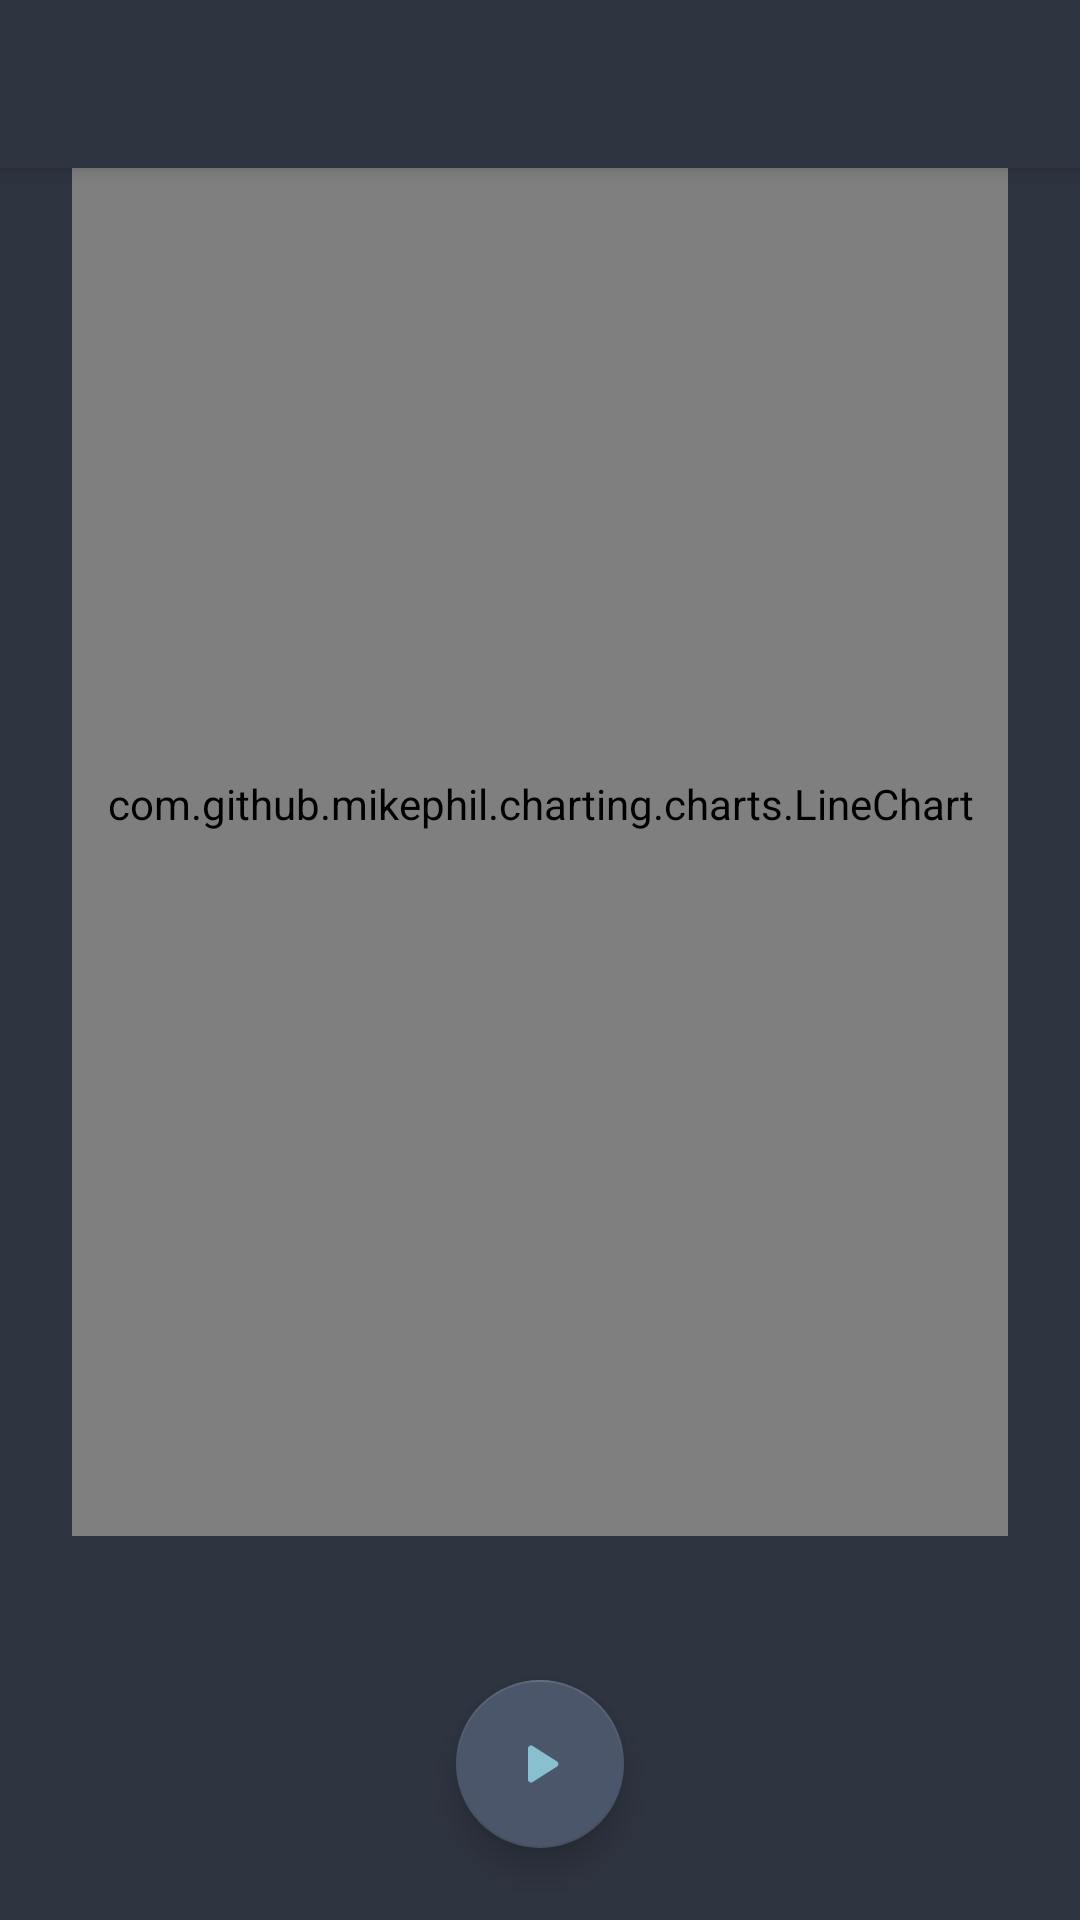

Here is an Android app screen rendered from its layout file. Give the layout XML and the strings, colors and styles it references.
<!-- AndroidManifest.xml: application theme Design.Theme -->
<!-- res/layout/activity_main.xml -->
<?xml version="1.0" encoding="utf-8"?>
<androidx.coordinatorlayout.widget.CoordinatorLayout xmlns:android="http://schemas.android.com/apk/res/android"
    android:layout_width="match_parent"
    android:layout_height="match_parent"
    xmlns:app="http://schemas.android.com/apk/res-auto">

    <include layout="@layout/appbar" />

    <LinearLayout
        android:layout_width="match_parent"
        android:layout_height="match_parent"
        android:orientation="vertical"
        android:animateLayoutChanges="true">

        <com.github.mikephil.charting.charts.LineChart
            android:id="@+id/line_chart"
            android:layout_width="match_parent"
            android:layout_height="0dp"
            android:layout_margin="@dimen/spacing_base"
            android:layout_weight="1" />

        <com.google.android.material.floatingactionbutton.FloatingActionButton
            android:id="@+id/record_button"
            android:layout_width="wrap_content"
            android:layout_height="wrap_content"
            android:layout_gravity="center|bottom"
            android:layout_margin="@dimen/spacing_base"
            app:backgroundTint="@color/nord3"
            android:src="@drawable/icon_play_large" />

    </LinearLayout>


</androidx.coordinatorlayout.widget.CoordinatorLayout>
<!-- res/layout/appbar.xml (included above) -->
<?xml version="1.0" encoding="utf-8"?>
<com.google.android.material.appbar.AppBarLayout
    xmlns:android="http://schemas.android.com/apk/res/android"
    android:id="@+id/appbar"
    android:layout_width="match_parent"
    android:layout_height="wrap_content">

    <androidx.appcompat.widget.Toolbar
        android:id="@+id/toolbar"
        android:layout_width="match_parent"
        android:layout_height="?attr/actionBarSize"
        android:background="?attr/colorPrimary" />

</com.google.android.material.appbar.AppBarLayout>
<!-- resources referenced by this layout -->
<resources>
  <color name="nord3">#4c566a</color>
  <dimen name="spacing_base">24dp</dimen>
  <!-- drawable icon_play_large (drawable) -->
  <?xml version="1.0" encoding="utf-8"?>
  <vector xmlns:android="http://schemas.android.com/apk/res/android"
      android:width="@dimen/spacing_large"
      android:height="@dimen/spacing_large"
      android:viewportWidth="24.0"
      android:viewportHeight="24.0">
  
      <path
          android:fillColor="?attr/colorAccent"
          android:pathData="M8 6.82v10.36c0 .79.87 1.27 1.54.84l8.14-5.18c.62-.39.62-1.29 0-1.69L9.54 5.98C8.87 5.55 8 6.03 8 6.82z" />
  
  </vector>
  <style name="Design.Theme" parent="@style/Design.BaseTheme">
          <item name="colorPrimary">@color/nord0</item>
          <item name="colorPrimaryDark">@color/nord0</item>
          <item name="colorAccent">@color/nord8</item>
  
          <item name="android:colorBackground">@color/nord0</item>
          <item name="android:windowBackground">@color/nord0</item>
      </style>
  <dimen name="spacing_large">48dp</dimen>
  <style name="Design.BaseTheme" parent="@style/Theme.AppCompat.NoActionBar" />
  <color name="nord0">#2e3440</color>
  <color name="nord8">#88c0d0</color>
</resources>
